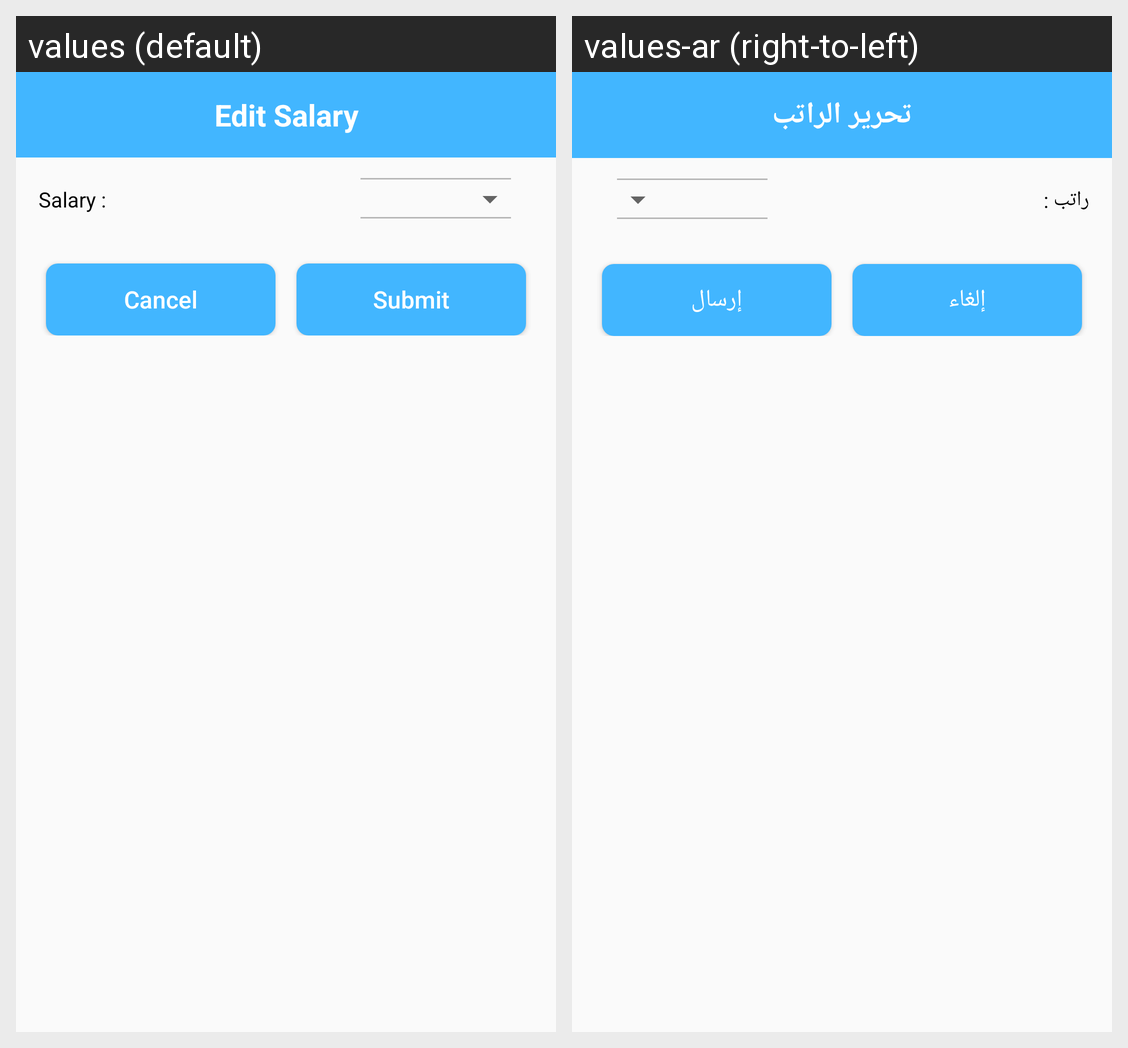

The Android screen above is rendered under two locales of the same app. Produce the string resources it draws, with the default and per-locale values.
Android screen res/layout/dialogue_editsalary.xml rendered under 2 locales, left to right: values (default), values-ar (right-to-left). Device: Nexus 5 (rendered at 1080×1920; each locale shown at half size, 540×960, under a caption strip naming it); theme AppTheme.
Strings drawn on this screen, with the default value and each locale's value (text and hints the layout hard-codes, and strings that could not be matched under every locale, appear in the picture but are not listed):

Edit_Salary
  values: Edit Salary
  values-ar: تحرير الراتب

Salary
  values: Salary :
  values-ar: راتب :

Cancel
  values: Cancel
  values-ar: إلغاء

Submit
  values: Submit
  values-ar: إرسال
